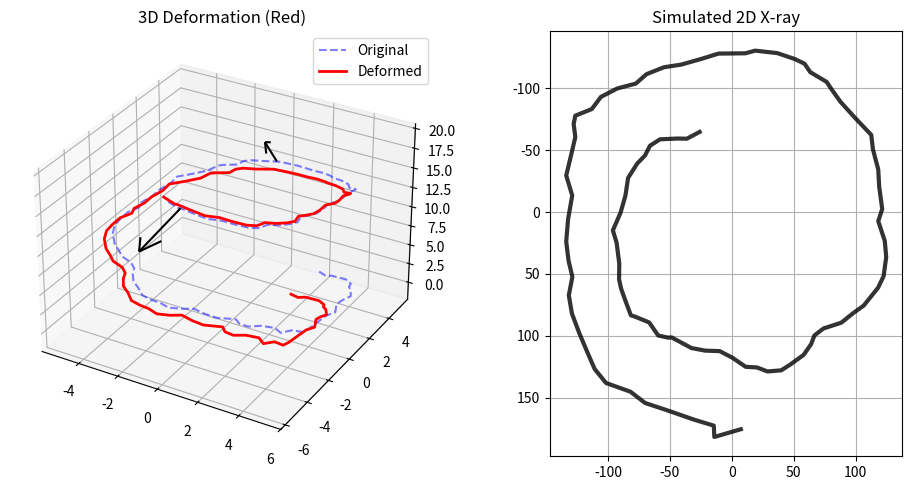

The matplotlib source for this figure:
import numpy as np
import matplotlib.pyplot as plt
from mpl_toolkits.mplot3d import Axes3D

# --- 1. Synthetic Centerline Generator ---
def generate_synthetic_vessel(num_points=100, randomness=0.5):
    """
    Generates a random 3D smooth curve representing a vessel centerline.
    Uses a simple random walk smoothed by a cumulative sum.
    """
    t = np.linspace(0, 10, num_points)
    
    # Create a smooth, curving shape (like a neuro vessel)
    # We mix sine waves with some random noise
    x = np.sin(t) * 5 + np.random.normal(0, randomness, num_points)
    y = np.cos(t) * 5 + np.random.normal(0, randomness, num_points)
    z = t * 2 + np.random.normal(0, randomness, num_points)

    # Stack into (N, 3) array
    centerline = np.column_stack((x, y, z))
    
    # Smooth it out to look like a vessel (moving average)
    # Real vessels aren't jagged
    window_size = 5
    centerline_smooth = np.zeros_like(centerline)
    for i in range(3):
        centerline_smooth[:, i] = np.convolve(centerline[:, i], np.ones(window_size)/window_size, mode='same')
    
    # Trim artifacts from convolution
    return centerline_smooth[window_size:-window_size]

# --- 2. RBF Deformation Logic (TPS) ---
def thin_plate_spline_kernel(r):
    """
    TPS Kernel: phi(r) = r^2 * ln(r)
    Handles the case where r=0 to avoid log(0) errors.
    """
    res = np.zeros_like(r)
    # Only calculate log for r > 0
    mask = r > 1e-9
    res[mask] = (r[mask]**2) * np.log(r[mask])
    return res

def deform_vessel_rbf(centerline, num_control_points=1, force_scale=2.0):
    """
    Simulates guidewire deformation.
    1. Picks random control points on the vessel.
    2. Applies a random 'force' vector to them.
    3. Propagates this deformation to all other points using TPS-RBF.
    """
    N = len(centerline)
    
    # 1. Pick random indices to be our "contact points"
    control_indices = np.random.choice(N, num_control_points, replace=False)
    control_points = centerline[control_indices]
    
    # 2. Generate random force vectors (weights) for these points
    # Shape: (num_control_points, 3)
    forces = np.random.uniform(-1, 1, size=(num_control_points, 3))
    
    # Normalize and scale forces
    forces = (forces / np.linalg.norm(forces, axis=1, keepdims=True)) * force_scale
    
    # 3. Apply RBF to calculate displacement for EVERY point on the centerline
    # Distance matrix between all centerline points and control points
    # shape: (N, num_control_points)
    dists = np.linalg.norm(centerline[:, np.newaxis, :] - control_points[np.newaxis, :, :], axis=2)
    
    # Apply Kernel
    weights = thin_plate_spline_kernel(dists) # Shape (N, num_control_points)
    
    # Sum the weighted forces: Displacement = Sum( Weight_i * Force_i )
    # We need to map the scalar weights to the 3D force vectors
    # Resulting displacement shape: (N, 3)
    
    # NOTE: TPS is unbounded, so we often normalize or use a Gaussian if we want local only.
    # For TPS, deformations are global (infinite support).
    # To keep it realistic, we might dampen it, but here is raw TPS as requested:
    displacements = np.dot(weights, forces)
    
    # Normalize displacements slightly so the vessel doesn't explode
    # (TPS values can get very large for large distances)
    max_disp = np.max(np.linalg.norm(displacements, axis=1))
    if max_disp > 0:
        displacements = displacements / max_disp * force_scale
    
    deformed_centerline = centerline + displacements
    
    return deformed_centerline, control_indices, forces

# --- 3. Differential Projector (Simple Perspective) ---
def project_to_2d(points_3d, view_matrix=None, focal_length=1000):
    """
    Projects 3D points to 2D plane.
    Simulates a C-arm X-ray.
    """
    # If no view matrix, assume looking down Z-axis
    if view_matrix is None:
        view_matrix = np.eye(4)
        # Move camera back so objects are in front
        view_matrix[2, 3] = -50 
        
    num_points = len(points_3d)
    
    # Add homogeneous coordinate (w=1)
    points_hom = np.hstack((points_3d, np.ones((num_points, 1))))
    
    # Apply View Matrix (World -> Camera Space)
    points_cam = points_hom.dot(view_matrix.T)
    
    # Perspective Divide (x/z, y/z)
    # Avoid division by zero
    z = points_cam[:, 2] + 1e-5
    
    u = focal_length * (points_cam[:, 0] / z)
    v = focal_length * (points_cam[:, 1] / z)
    
    return np.column_stack((u, v))

# --- MAIN EXECUTION ---

# 1. Generate Data
original_cl = generate_synthetic_vessel(num_points=100)

# 2. Deform
deformed_cl, c_indices, c_forces = deform_vessel_rbf(
    original_cl, 
    num_control_points=2,   # Simulating 2 contact points
    force_scale=3.0         # Magnitude of deformation
)

# 3. Project
projected_2d = project_to_2d(deformed_cl)

# --- VISUALIZATION ---
fig = plt.figure(figsize=(15, 5))

# Plot 1: 3D Comparison
ax1 = fig.add_subplot(131, projection='3d')
ax1.plot(original_cl[:,0], original_cl[:,1], original_cl[:,2], 'b--', label='Original', alpha=0.5)
ax1.plot(deformed_cl[:,0], deformed_cl[:,1], deformed_cl[:,2], 'r-', label='Deformed', linewidth=2)
# Show control point force vectors
cp = original_cl[c_indices]
ax1.quiver(cp[:,0], cp[:,1], cp[:,2], c_forces[:,0], c_forces[:,1], c_forces[:,2], color='k', length=2)
ax1.set_title("3D Deformation (Red)")
ax1.legend()

# Plot 2: The "Input" 2D X-ray (Projection)
ax2 = fig.add_subplot(132)
ax2.plot(projected_2d[:,0], projected_2d[:,1], 'k-', linewidth=3, alpha=0.8)
ax2.set_title("Simulated 2D X-ray")
ax2.set_aspect('equal')
ax2.invert_yaxis() # Images have (0,0) at top-left
ax2.grid(True)

plt.tight_layout()
plt.show()

# Save Data Pair Example
data_pair = {
    "original_centerline": original_cl,
    "deformed_centerline": deformed_cl,
    "deformation_params": {
        "indices": c_indices,
        "forces": c_forces
    },
    "image_2d": projected_2d
}

print(f"Data generated. Original shape: {original_cl.shape}, Deformed shape: {deformed_cl.shape}")